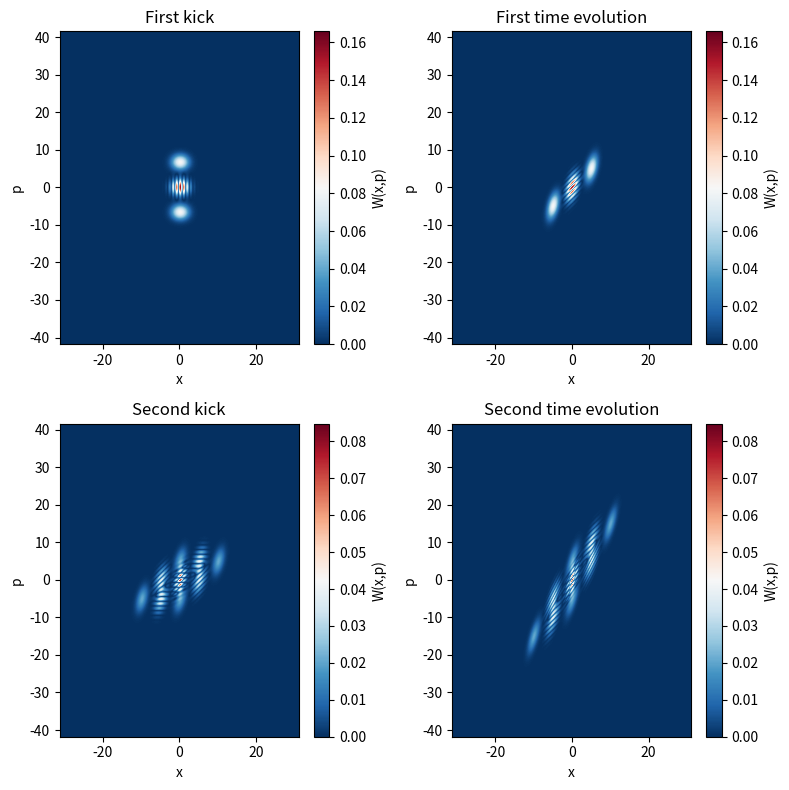

This figure's Python source:
import numpy as np
import matplotlib.pyplot as plt

# -----------------------
# parameters
# -----------------------
hbar = 1.0
eta = .5
t = 1.0   # time after kick
m = 1.0   # mass

q = 5   # larger q → clearer interference

# grid
x = np.linspace(-2.5*q/5*2, 17.5*q/5*2, 400)
p = np.linspace(-2.5*q/5*2, 12.5*q/5*2, 400)
X, P = np.meshgrid(x, p)

dx = x[1]-x[0]
dp = p[1]-p[0]

w = np.fft.fftshift(np.fft.fftfreq(len(x), d=dx))*2*np.pi*hbar
s = np.fft.fftshift(np.fft.fftfreq(len(p), d=dp))*2*np.pi*hbar

# -----------------------
# initial Wigner function
# -----------------------
sigma_x = 1
sigma_p = hbar/(2*sigma_x)


def W0(x, p):
    return (1/(np.pi*hbar)) * np.exp(
        -x**2/(2*sigma_x**2)
        -p**2/(2*sigma_p**2)
    )


# -----------------------
# exact transformed Wigner
# -----------------------
W_k1= (
    eta**2 * W0(X, P - q)
    + eta*(1 - eta) * 2 * np.cos(q/hbar*X) * W0(X, P - q/2)
    + (1 - eta)**2 * W0(X, P)
)

W_t1_k1 = (
    eta**2 * W0(X-t*P/m, P - q)
    + eta*(1 - eta) * 2 * np.cos(q/hbar*(X-t*P/m)) * W0(X-t*P/m, P - q/2)
    + (1 - eta)**2 * W0(X-t*P/m, P)
)

W_k2_t1_k1 = ( eta**4 * W0(X - (P - q)*t/m, P - 2*q)

    + eta**3 * (1 - eta) * (
        2 * np.cos(q/hbar * (X - (P - q)*t/m)) * W0(X - (P - q)*t/m, P - 3*q/2)
        + 2 * np.cos(q*X/hbar) * W0(X - (P - q/2)*t/m, P - 3*q/2)
    )

    +
    eta**2 * (1 - eta)**2 * (
        W0(X - (P - q)*t/m, P - q)
        + 4 * np.cos(q*X/hbar) * np.cos(q/hbar * (X - (P - q/2)*t/m)) * W0(X - (P - q/2)*t/m, P - q)
        + W0(X - P*t/m, P - q)
    )

    + eta * (1 - eta)**3 * (
        2 * np.cos(q*X/hbar) * W0(X - (P - q/2)*t/m, P - q/2)
        + 2 * np.cos(q/hbar * (X - P*t/m)) * W0(X - P*t/m, P - q/2)
    )

    + (1 - eta)**4 * W0(X - P*t/m, P)
    )

W_t2_k2_t1_k1 = ( eta**4 * W0(X - (2*P - q)*t/m, P - 2*q)

    + eta**3 * (1 - eta) * (
        2 * np.cos(q/hbar * (X - (2*P - q)*t/m)) 
        * W0(X - (2*P - q)*t/m, P - 3*q/2)

        + 2 * np.cos(q*(X - P*t/m)/hbar) 
        * W0(X - (2*P - q/2)*t/m, P - 3*q/2)
    )

    + eta**2 * (1 - eta)**2 * (
        W0(X - (2*P - q)*t/m, P - q)

        + 4 * np.cos(q*(X - P*t/m)/hbar) 
        * np.cos(q/hbar * (X - (2*P - q/2)*t/m)) 
        * W0(X - (2*P - q/2)*t/m, P - q)

        + W0(X - (2*P)*t/m, P - q)
    )

    + eta * (1 - eta)**3 * (
        2 * np.cos(q*(X - P*t/m)/hbar) 
        * W0(X - (2*P - q/2)*t/m, P - q/2)

        + 2 * np.cos(q/hbar * (X - (2*P)*t/m)) 
        * W0(X - (2*P)*t/m, P - q/2)
    )

    + (1 - eta)**4 * W0(X - (2*P)*t/m, P)
)


def fft2d(Wigner):

    chi = np.fft.ifft(Wigner, axis=0)   # x -> w
    chi = np.fft.fft(chi, axis=1)     # p -> s
    chi = np.fft.fftshift(chi)
    chi = np.absolute(chi)
    return chi




# -----------------------
# plot subplots
# -----------------------
fig, axes = plt.subplots(2, 2, figsize=(8, 8))


# Subplot 1: Transformed Wigner function
im1 = axes[0, 0].imshow(
    fft2d(W_k1).T,
    extent=[w[0],w[-1], s[0], s[-1]],
    aspect='auto',
    origin='lower',
    cmap='RdBu_r'
)
axes[0, 0].set_xlabel("x")
axes[0, 0].set_ylabel("p")
axes[0, 0].set_title("First kick")
plt.colorbar(im1, ax=axes[0, 0], label="W(x,p)")

# Subplot 2: Wigner function after time evolution
im2 = axes[0, 1].imshow(
    fft2d(W_t1_k1),
    extent=[w[0],w[-1], s[0], s[-1]],
    aspect='auto',
    origin='lower',
    cmap='RdBu_r'
)
axes[0, 1].set_xlabel("x")
axes[0, 1].set_ylabel("p")
axes[0, 1].set_title("First time evolution")
plt.colorbar(im2, ax=axes[0, 1], label="W(x,p)")

# Subplot 3: Wigner function after second kick
im3 = axes[1, 0].imshow(
    fft2d(W_k2_t1_k1),
    extent=[w[0],w[-1], s[0], s[-1]],
    aspect='auto',
    origin='lower',
    cmap='RdBu_r'
)
axes[1, 0].set_xlabel("x")
axes[1, 0].set_ylabel("p")
axes[1, 0].set_title("Second kick")
plt.colorbar(im3, ax=axes[1, 0], label="W(x,p)")


# Subplot 4: Wigner function after second kick and time evolution
im4 = axes[1, 1].imshow(
    fft2d(W_t2_k2_t1_k1),
    extent=[w[0],w[-1], s[0], s[-1]],
    aspect='auto',
    origin='lower',
    cmap='RdBu_r'
)
axes[1, 1].set_xlabel("x")
axes[1, 1].set_ylabel("p")
axes[1, 1].set_title("Second time evolution")
plt.colorbar(im4, ax=axes[1, 1], label="W(x,p)")

plt.tight_layout()
plt.show()
